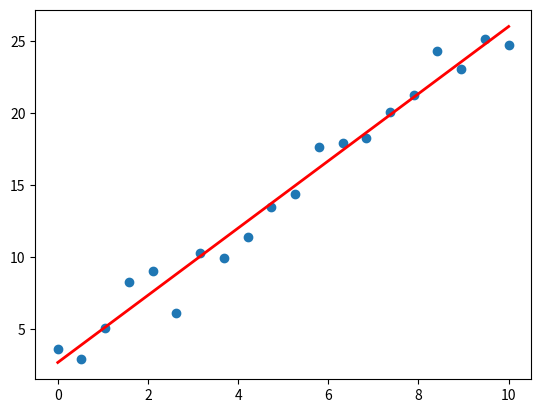

Source code (Python):
import numpy as np 
import matplotlib.pyplot as plt 


#%% ex 1
import numpy as np  # Import the NumPy module
# Create a 1D NumPy array containing the first five positive integers
# Print the array
arr1 = np.array([1, 2, 3, 4, 5])
print(arr1)

#%% ex 2
import numpy as np  # Import the NumPy module
# Create a 1D NumPy array with 12 sequential integers starting from 1
# Print the shape of this array
# Reshape this array into a 2D array with 3 rows and 4 columns
# Print the reshaped array and its new shape
arr2 = np.array([1, 2, 3, 4, 5, 6, 7, 8, 9, 10, 11, 12])
print(arr2.shape)
print(arr2)
arr3 = arr2.reshape(3, 4)
print(arr3.shape)
print(arr3)

#%% ex 3
import numpy as np  # Import the NumPy module

# Create a 1D NumPy array of 10 random integers between 1 and 100
# Print the entire array
# Print the first 5 elements of the array
# Print the last element of the array
arr4 = np.random.randint(1, 101, size=10)
print(arr4)
print(arr4.shape)
print(arr4[:5])
print(arr4[-1])

#%% ex 4
import numpy as np  # Import the NumPy module

# Create two 1D NumPy arrays, each with 5 elements of your choice
# Print both arrays
# Calculate and print the sum, element-wise product, and difference (first array - second array) of the arrays
arr5 = np.array([1, 2, 3, 4, 5])
arr6 = np.array([6, 7, 8, 9, 10])
print(arr5)
print(arr6)
print(arr5 + arr6)
print(arr5 * arr6)
print(arr5 - arr6)

#%% ex 5
import numpy as np  # Import the NumPy module

# Create a 1D NumPy array with 10 elements, ranging from 1 to 10
# Use boolean masking to create and print a new array that only contains elements greater than 5
arr7 = np.arange(1, 11)
print(arr7)
arr8 = arr7[arr7 > 5]
print(arr8)

#---------------------------------------
#%% ex 6
# solve 
#---------------------------------------
'''
3*x + y - z = 2
x + y - z   = 0
2x + 2y + z = 9
'''
arr9 = np.array([[3, 1, -1],
                [1, 1, -1],
                [2, 2, 1]])
arr10 = np.array([2, 0, 9])
solution = np.linalg.solve(arr9, arr10)
print(solution)

#---------------------------------------
#%% ex 7
#---------------------------------------
'''
The goal of this exercise is to sort the rows of a 2D array by the values in a specified column.

Instructions:

1. Import the NumPy library.
2. Create a 2D NumPy array with random integers.
3. Sort the created array using "column wise sorting".
4. Sort the rows of the 2D array based on the values in a specified column.
hint: use np.argsort
'''
import numpy as np
arr11 = np.random.randint(1, 11, size=(2, 10))
print(arr11)
arr12 = arr11[:, 1].argsort()
print(arr12)

#---------------------------------------
#%% ex 8
#---------------------------------------
import numpy as np

person_dtype = np.dtype([('name', 'U10'), ('age', 'i4'), ('height', 'f4')])

# Create an empty structured array with the custom dtype defined above (add three)
# Fill the structured array with data
# Access data in the structured array
# sort by age:
# sort by height:    
# sort by age and then height if ages are equal:

people = np.zeros(3, dtype=person_dtype)
people[0] = ('Alice', 25, 165.5)
people[1] = ('Bob', 30, 170.0)
people[2] = ('Charlie', 25, 175.3)
print("Accessing individual elements:")
print(f"First person: {people[0]}")
print(f"Name of second person: {people[1]['name']}")
print(f"Ages: {people['age']}")
print(f"Heights: {people['height']}")
print()
sorted_by_age = np.sort(people, order='age')
print("Sorted by age:")
print(sorted_by_age)
print()
sorted_by_height = np.sort(people, order='height')
print("Sorted by height:")
print(sorted_by_height)
print()
sorted_by_age_then_height = np.sort(people, order=['age', 'height'])
print("Sorted by age, then height:")
print(sorted_by_age_then_height)
print()

#---------------------------------------
#%% ex 9
#---------------------------------------
'''
The goal of this exercise is to fit a straight line to a set of data points using the least squares method.

Instructions:

1. Import the NumPy library.
2. Generate a set of data points (x, y) with some random noise added to the y values.
3. Use np.linalg.lstsq to find the best-fitting line parameters (slope and intercept).
4. Print the slope and intercept of the best-fitting line.
'''

import numpy as np
import matplotlib.pyplot as plt

np.random.seed(0)

x = np.linspace(0, 10, 20)
y = 2.5 * x + 1.0 + np.random.normal(0, 1.5, size=x.shape) 

A = np.vstack([x, np.ones(len(x))]).T
solution, residuals, rank, s = np.linalg.lstsq(A, y, rcond=None)
slope, intercept = solution

x_fit = np.linspace(0, 10, 100)
y_fit = slope * x_fit + intercept

plt.plot(x, y, 'o')
plt.plot(x_fit, y_fit, 'r-', label=f'Fit: y = {slope:.2f}x + {intercept:.2f}', linewidth=2)
plt.show()
